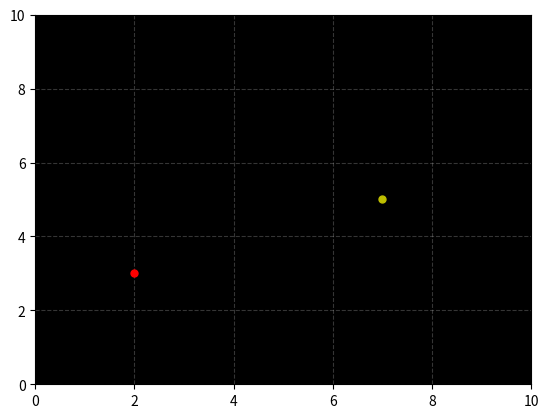

Generate this figure with matplotlib:
import matplotlib.pyplot as plt
import matplotlib.animation as animation
import matplotlib.widgets as widgets
import math

### WŁAŚCIWOŚCI SYMULACJI
base_dt = 0.00001          
frame_time = 0.01
epsilon = 0.0002

### PIERWSZE CIAŁO
x1 = 2
y1 = 3
vx1 = 0
vy1 = 0
m1 = 1
r1 = 5

### DRUGIE CIAŁO
x2 = 7
y2 = 5
vx2 = 0
vy2 = 0
m2 = 4
r2 = 5

### SYMULACJA Z ZACHOWANYM ŚRODKIEM CIĘZKOŚCI
#vx2 = - (m1/m2) * vx1
#vy2 =  - (m1/m2) * vy1

fig, xx = plt.subplots()
xx.set_xlim(0, 10)
xx.set_ylim(0, 10)
xx.grid(True, linestyle='--', alpha=0.3)
xx.set_facecolor('k')  # czarne tło = kosmos

line1, = xx.plot([],[], 'g:')
line2, = xx.plot([],[], 'b:')
body1, = xx.plot([x1],[y1], 'ro', markersize = r1)
body2, = xx.plot([x2],[y2], 'yo', markersize = r2)
gravitycenter, = xx.plot([],[], color='white', marker='+', markersize='3')

speed_text = xx.text(0.02, 0.95, '', transform=xx.transAxes, color = 'white')
energy_text = xx.text(0.02, 0.90, '', transform=xx.transAxes, color = 'white')

x1data, y1data = [], []
x2data, y2data = [], []

def calc_ax_ay(x1, y1, x2, y2, m2):
        dx = x1 - x2
        dy = y1 - y2
        r = (dx**2 + dy**2)**0.5
        ax = -m2 * dx / r**3
        ay = -m2 * dy / r**3
        return ax, ay

def calc_energy(vx1,vy1,vx2,vy2):
    v1 = math.sqrt(vx1**2 + vy1**2)
    v2 = math.sqrt(vx2**2 + vy2**2)
    r = math.sqrt((x1-x2)**2 + (y1-y2)**2 + 1e-4)
    E = 0.5 * (m1 * v1**2) + 0.5 * (m2 * v2**2) - (m1 * m2) / r
    return E

        
E0 = calc_energy(vx1,vy1,vx2,vy2)
ax1, ay1 = calc_ax_ay(x1, y1, x2, y2, m2)
ax2, ay2 = calc_ax_ay(x2, y2, x1, y1, m1)
zderzenie = False

def verlet(frame):
    
    global vx1, vy1, vx2, vy2, x1, y1, x2, y2, m1, m2, r1, r2, ax1, ay1, ax2, ay2, zderzenie, epsilon
    time_acc = 0
    
    if zderzenie:
        return
    
    while time_acc < frame_time:
        r = math.sqrt((x1-x2)**2 + (y1-y2)**2 + epsilon**2)
        if r < 0.01:
            zderzenie = True
            return
        
        dt = base_dt * r
        
        #######ciało 1
        x1_new = x1 + vx1*dt + 0.5*ax1*dt**2
        y1_new = y1 + vy1*dt + 0.5*ay1*dt**2
        
        ax1_new, ay1_new = calc_ax_ay(x1_new, y1_new, x2, y2, m2)

        vx1 += 0.5*(ax1 + ax1_new)*dt
        vy1 += 0.5*(ay1 + ay1_new)*dt
        
        x1,y1 = x1_new, y1_new
        ax1, ay1 = ax1_new, ay1_new

        #######ciało 2
        x2_new = x2 + vx2*dt + 0.5*ax2*dt**2
        y2_new = y2 + vy2*dt + 0.5*ay2*dt**2
        
        ax2_new, ay2_new = calc_ax_ay(x2_new, y2_new, x1, y1, m1)
        
        vx2 += 0.5*(ax2 + ax2_new)*dt
        vy2 += 0.5*(ay2 + ay2_new)*dt
        
        x2,y2 = x2_new, y2_new
        ax2, ay2 = ax2_new, ay2_new
        
        
        
        ### zderzenie i energia
        r = math.sqrt((x1-x2)**2 + (y1-y2)**2)
        if r < 0.01:
            break

        E = calc_energy(vx1,vy1,vx2,vy2)
        error = (E - E0) / E0
        print(round(error, 2))
        
        v1 = (vx1**2 + vy1**2)**0.5
        v2 = (vx2**2 + vy2**2)**0.5

        speed_text.set_text(f'v1={v1:.2f}, v2={v2:.2f}')
        energy_text.set_text(f'E={E:.3f}')
        
        time_acc += dt
        
        
        
    gcx = (m1 * x1 + m2 * x2) / (m1 + m2)
    gcy = (m1 * y1 + m2 * y2) / (m1 + m2)

    x1data.append(x1)
    y1data.append(y1)
    x2data.append(x2)
    y2data.append(y2)
        
    line1.set_data(x1data, y1data)
    line2.set_data(x2data, y2data)
    gravitycenter.set_data([gcx], [gcy])
    body1.set_data([x1],[y1])
    body2.set_data([x2],[y2])
    
    return body1, body2, gravitycenter, line1, line2, speed_text, energy_text
        
ani = animation.FuncAnimation(fig, verlet, frames=10000, interval=0.1, blit=False)
plt.show()


        
        
        
